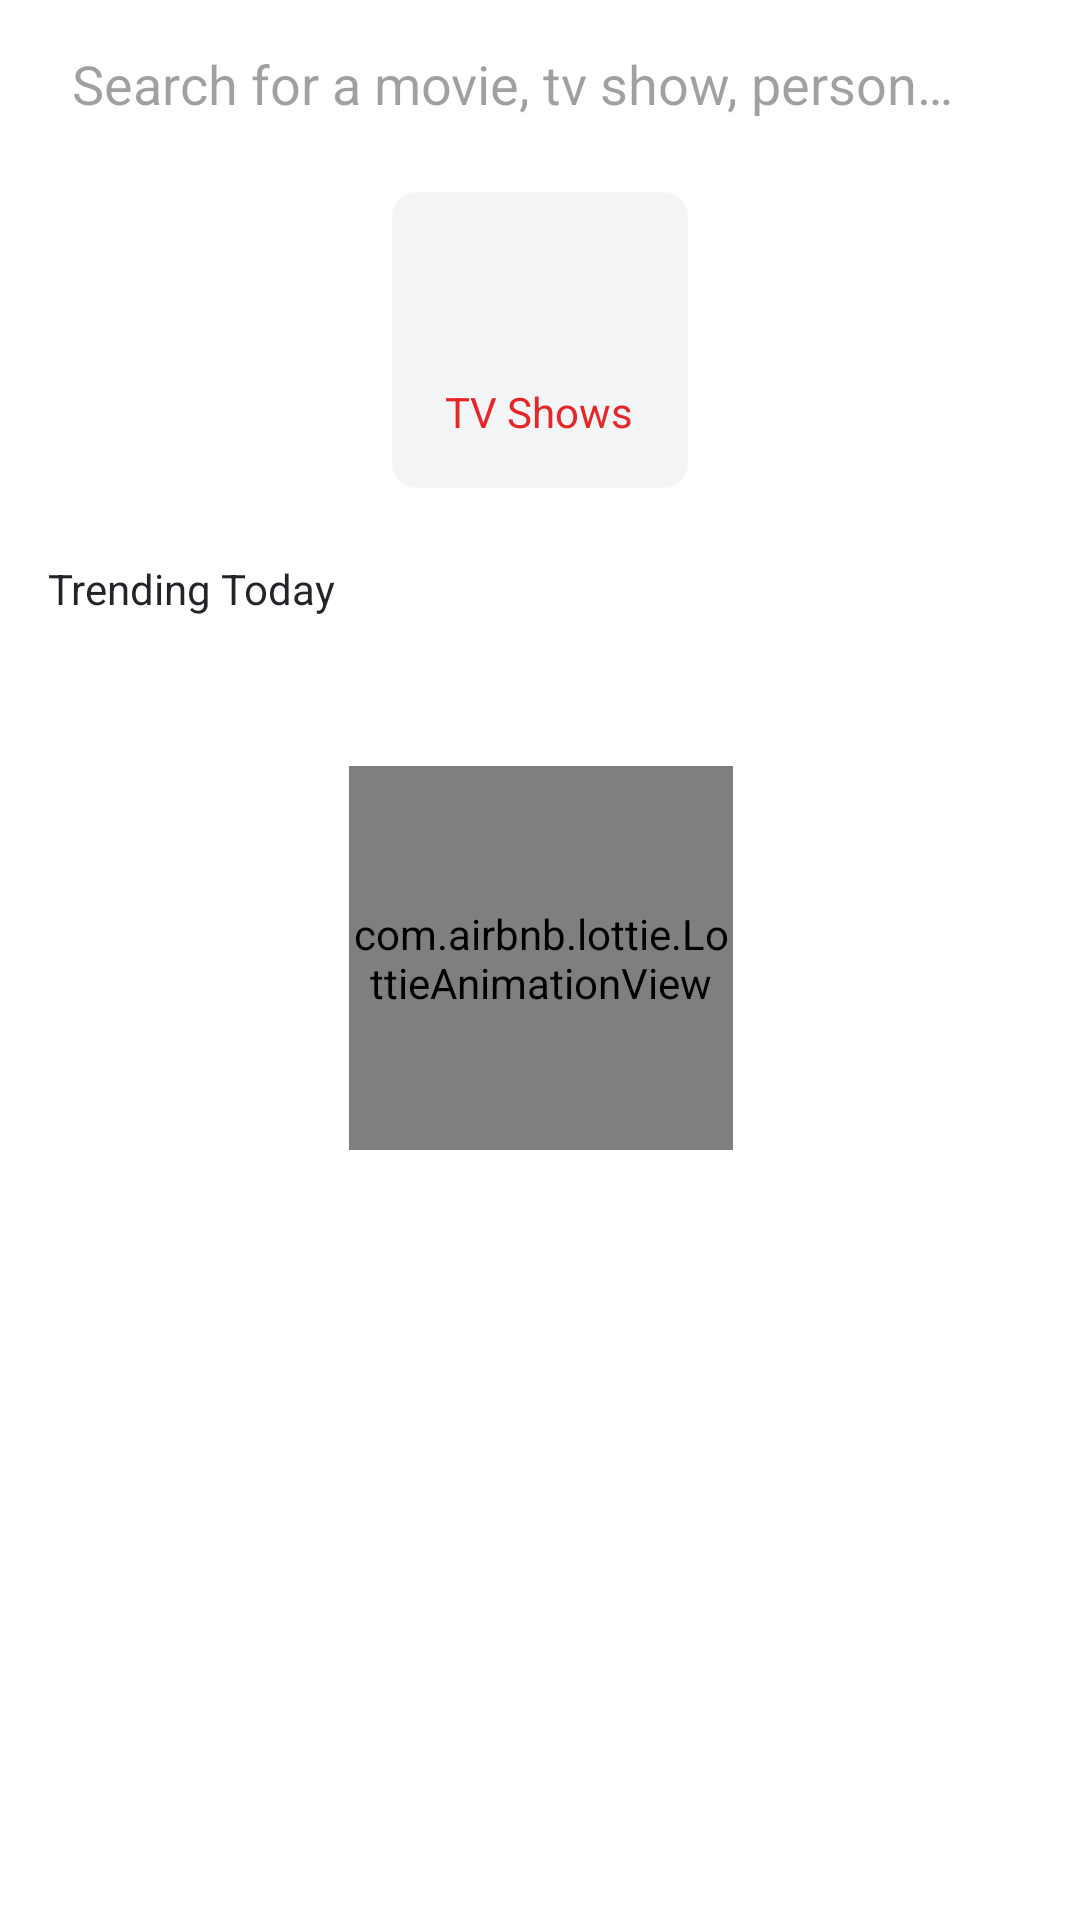

Layout XML and referenced resources for this Android screen:
<!-- AndroidManifest.xml: application theme Theme.Previouslyon -->
<!-- res/layout/fragment_home.xml -->
<?xml version="1.0" encoding="utf-8"?>
<androidx.constraintlayout.motion.widget.MotionLayout xmlns:android="http://schemas.android.com/apk/res/android"
    xmlns:app="http://schemas.android.com/apk/res-auto"
    xmlns:tools="http://schemas.android.com/tools"
    android:layout_width="match_parent"
    android:layout_height="match_parent"
    android:background="@color/background_color"
    app:layoutDescription="@xml/fragment_exploring_scene">

    <com.airbnb.lottie.LottieAnimationView
        android:id="@+id/animation_lost_connection"
        android:layout_width="128dp"
        android:layout_height="128dp"
        android:layout_marginBottom="@dimen/spacing_small"
        app:layout_constraintBottom_toTopOf="@+id/title_lost_connection"
        app:layout_constraintEnd_toEndOf="parent"
        app:layout_constraintStart_toStartOf="parent"
        app:lottie_autoPlay="true"
        app:lottie_rawRes="@raw/lost_internet_animation"
         />

    <TextView
        android:id="@+id/title_lost_connection"
        android:layout_width="wrap_content"
        android:layout_height="wrap_content"
        android:layout_marginTop="@dimen/spacing_extra_large"
        android:text="@string/oops"
        app:layout_constraintBottom_toBottomOf="parent"
        app:layout_constraintEnd_toEndOf="parent"
        app:layout_constraintStart_toStartOf="parent"
        app:layout_constraintTop_toBottomOf="@+id/text_trend_label"
        />

    <TextView
        android:id="@+id/description_lost_connection"
        android:layout_width="wrap_content"
        android:layout_height="wrap_content"
        android:layout_marginTop="@dimen/spacing_medium"
        android:gravity="center"
        android:text="@string/description"
        android:textColor="@color/brand_color"
        app:layout_constraintEnd_toEndOf="parent"
        app:layout_constraintStart_toStartOf="parent"
        app:layout_constraintTop_toBottomOf="@id/title_lost_connection"
        />

    <Button
        android:id="@+id/button_retry"
        android:layout_width="wrap_content"
        android:layout_height="wrap_content"
        android:layout_marginTop="@dimen/spacing_medium"
        android:text="@string/retry"
        android:textColor="@color/white_primary"
        app:layout_constraintEnd_toEndOf="parent"
        app:layout_constraintStart_toStartOf="parent"
        app:layout_constraintTop_toBottomOf="@+id/description_lost_connection"
         />

    <androidx.constraintlayout.widget.Group
        android:id="@+id/group_lost_connection"
        android:layout_width="match_parent"
        android:visibility="gone"
        app:constraint_referenced_ids="title_lost_connection,description_lost_connection,button_retry,animation_lost_connection"
        android:layout_height="wrap_content"/>


    

    <TextView
        android:id="@+id/text_explore"
        android:layout_width="match_parent"
        android:layout_height="56dp"
        android:paddingVertical="12dp"
        android:paddingStart="@dimen/spacing_medium"
        android:text="@string/explore_label"
        android:visibility="gone"
        app:layout_constraintStart_toStartOf="parent"
        app:layout_constraintTop_toTopOf="parent" />

    <EditText
        android:id="@+id/input_search"
        android:layout_width="match_parent"
        android:layout_height="40dp"
        android:layout_marginHorizontal="@dimen/spacing_medium"
        android:layout_marginTop="@dimen/spacing_small"
        android:background="@drawable/edit_text_background"
        android:drawableStart="@drawable/ic_search"
        android:drawablePadding="@dimen/spacing_small"
        android:focusableInTouchMode="false"
        android:hint="@string/search_hint"
        android:paddingStart="@dimen/spacing_small"
        android:textColorHint="@color/shade_ternary_color"
        android:transitionName="search_box"
        app:layout_constraintEnd_toEndOf="parent"
        app:layout_constraintStart_toStartOf="parent"
        app:layout_constraintTop_toBottomOf="@id/text_explore" />

    <androidx.cardview.widget.CardView
        android:id="@+id/card_movies"
        android:layout_width="0dp"
        android:layout_height="0dp"
        android:layout_marginStart="@dimen/spacing_medium"
        android:layout_marginTop="@dimen/spacing_medium"
        android:layout_marginEnd="@dimen/spacing_medium"
        android:backgroundTint="@color/card_background_color"
        app:cardCornerRadius="@dimen/radius_small"
        app:cardElevation="0dp"
        android:visibility="invisible"
        app:layout_constraintDimensionRatio="1:1"
        app:layout_constraintEnd_toStartOf="@id/card_series"
        app:layout_constraintStart_toStartOf="parent"
        app:layout_constraintTop_toBottomOf="@id/input_search">

        <ImageView
            android:id="@+id/icon_movie"
            android:layout_width="40dp"
            android:layout_height="40dp"
            android:layout_gravity="center"
            android:layout_marginBottom="@dimen/spacing_medium"
            android:src="@drawable/ic_movie" />

        <TextView
            android:id="@+id/text_movies_label"
            android:layout_width="wrap_content"
            android:layout_height="wrap_content"
            android:layout_gravity="center"
            android:layout_marginTop="@dimen/spacing_large"
            android:text="@string/movies_label"
            android:textColor="@color/brand_color" />
    </androidx.cardview.widget.CardView>

    <androidx.cardview.widget.CardView
        android:id="@+id/card_series"
        android:layout_width="0dp"
        android:layout_height="0dp"
        android:layout_marginTop="@dimen/spacing_medium"
        android:backgroundTint="@color/card_background_color"
        app:cardCornerRadius="@dimen/radius_small"
        app:cardElevation="0dp"
        app:layout_constraintDimensionRatio="1:1"
        app:layout_constraintEnd_toStartOf="@id/card_actors"
        app:layout_constraintStart_toEndOf="@id/card_movies"
        app:layout_constraintTop_toBottomOf="@id/input_search">

        <ImageView
            android:id="@+id/icon_series"
            android:layout_width="40dp"
            android:layout_height="40dp"
            android:layout_gravity="center"
            android:layout_marginBottom="@dimen/spacing_medium"
            android:src="@drawable/ic_tv" />

        <TextView
            android:id="@+id/text_series_label"
            android:layout_width="wrap_content"
            android:layout_height="wrap_content"
            android:layout_gravity="center"
            android:layout_marginTop="@dimen/spacing_large"
            android:text="@string/tv_shows_label"
            android:textColor="@color/brand_color" />

    </androidx.cardview.widget.CardView>

    <androidx.cardview.widget.CardView
        android:id="@+id/card_actors"
        android:layout_width="0dp"
        android:layout_height="0dp"
        android:layout_marginStart="@dimen/spacing_medium"
        android:layout_marginTop="@dimen/spacing_medium"
        android:backgroundTint="@color/card_background_color"
        app:cardCornerRadius="@dimen/radius_small"
        app:cardElevation="0dp"
        android:visibility="invisible"

        app:layout_constraintDimensionRatio="1:1"
        app:layout_constraintEnd_toEndOf="@id/input_search"
        app:layout_constraintStart_toEndOf="@id/card_series"
        app:layout_constraintTop_toBottomOf="@id/input_search">

        <ImageView
            android:id="@+id/icon_actors"
            android:layout_width="40dp"
            android:layout_height="40dp"
            android:layout_gravity="center"
            android:layout_marginBottom="@dimen/spacing_medium"
            android:src="@drawable/ic_actors" />

        <TextView
            android:id="@+id/text_actors_label"
            android:layout_width="wrap_content"
            android:layout_height="wrap_content"
            android:layout_gravity="center"
            android:layout_marginTop="@dimen/spacing_large"
            android:text="@string/actors_label"
            android:textColor="@color/brand_color" />

    </androidx.cardview.widget.CardView>

    <TextView
        android:id="@+id/text_trend_label"
        android:layout_width="wrap_content"
        android:layout_height="wrap_content"
        android:layout_marginTop="@dimen/spacing_large"
        android:text="@string/trending_today_label"
        android:textColor="@color/shade_primary_color"
        app:layout_constraintStart_toStartOf="@id/card_movies"
        app:layout_constraintTop_toBottomOf="@id/card_movies" />

    <androidx.recyclerview.widget.RecyclerView
        android:id="@+id/recycler_trend"
        android:layout_width="match_parent"
        android:layout_height="0dp"
        android:layout_marginHorizontal="@dimen/spacing_small"
        android:layout_marginTop="@dimen/spacing_small"
        android:clipToPadding="false"
        android:elevation="@dimen/spacing_too_small"
        app:layoutManager="androidx.recyclerview.widget.GridLayoutManager"
        app:layout_constraintBottom_toBottomOf="parent"
        app:layout_constraintEnd_toEndOf="parent"
        app:layout_constraintStart_toStartOf="parent"
        app:layout_constraintTop_toBottomOf="@id/text_trend_label"
        app:spanCount="2"
        tools:listitem="@layout/item_trend" />

    <com.airbnb.lottie.LottieAnimationView
        android:id="@+id/animation_loading"
        android:layout_width="128dp"
        android:layout_height="128dp"
        app:layout_constraintBottom_toBottomOf="parent"
        app:layout_constraintEnd_toEndOf="parent"
        app:layout_constraintStart_toStartOf="parent"
        app:layout_constraintTop_toTopOf="parent"
        app:lottie_autoPlay="true"
        app:lottie_loop="true"
        app:lottie_rawRes="@raw/loading_animation" />


</androidx.constraintlayout.motion.widget.MotionLayout>
<!-- res/layout/item_trend.xml (included above) -->
<?xml version="1.0" encoding="utf-8"?>
<com.google.android.material.imageview.ShapeableImageView xmlns:android="http://schemas.android.com/apk/res/android"
    xmlns:app="http://schemas.android.com/apk/res-auto"
    xmlns:tools="http://schemas.android.com/tools"
    android:id="@+id/image_trend"
    android:layout_width="match_parent"
    android:layout_height="234dp"
    android:layout_marginHorizontal="@dimen/spacing_small"
    android:layout_marginVertical="@dimen/spacing_small"
    android:scaleType="centerCrop"
    app:shapeAppearanceOverlay="@style/CardCorners.Medium"
    app:layout_constraintDimensionRatio="1:1.4"
    tools:src="@drawable/trend" />
<!-- resources referenced by this layout -->
<resources>
  <color name="background_color">#FFFFFF</color>
  <color name="brand_color">#E82627</color>
  <color name="card_background_color">#F3F5F6</color>
  <color name="shade_primary_color">#DF03050A</color>
  <color name="shade_ternary_color">#6103050A</color>
  <color name="white_primary">#FFFFFF</color>
  <dimen name="radius_small">8dp</dimen>
  <dimen name="spacing_extra_large">32dp</dimen>
  <dimen name="spacing_large">24dp</dimen>
  <dimen name="spacing_medium">16dp</dimen>
  <dimen name="spacing_small">8dp</dimen>
  <dimen name="spacing_too_small">4dp</dimen>
  <string name="actors_label">Actors</string>
  <string name="description">There is no internet connection\nPlease check it out</string>
  <string name="explore_label">Explore\n</string>
  <string name="movies_label">Movies</string>
  <string name="oops">Oops!</string>
  <string name="retry">Retry</string>
  <string name="search_hint">Search for a movie, tv show, person…</string>
  <string name="trending_today_label">Trending Today</string>
  <string name="tv_shows_label">TV Shows</string>
  <style name="CardCorners.Medium">
          <item name="cornerSize">@dimen/radius_medium</item>
      </style>
  <style name="Theme.Previouslyon" parent="Base.Theme.Previouslyon" />
  <dimen name="radius_medium">16dp</dimen>
  <style name="Base.Theme.Previouslyon" parent="Theme.Material3.Dark">
          
          
      </style>
</resources>
